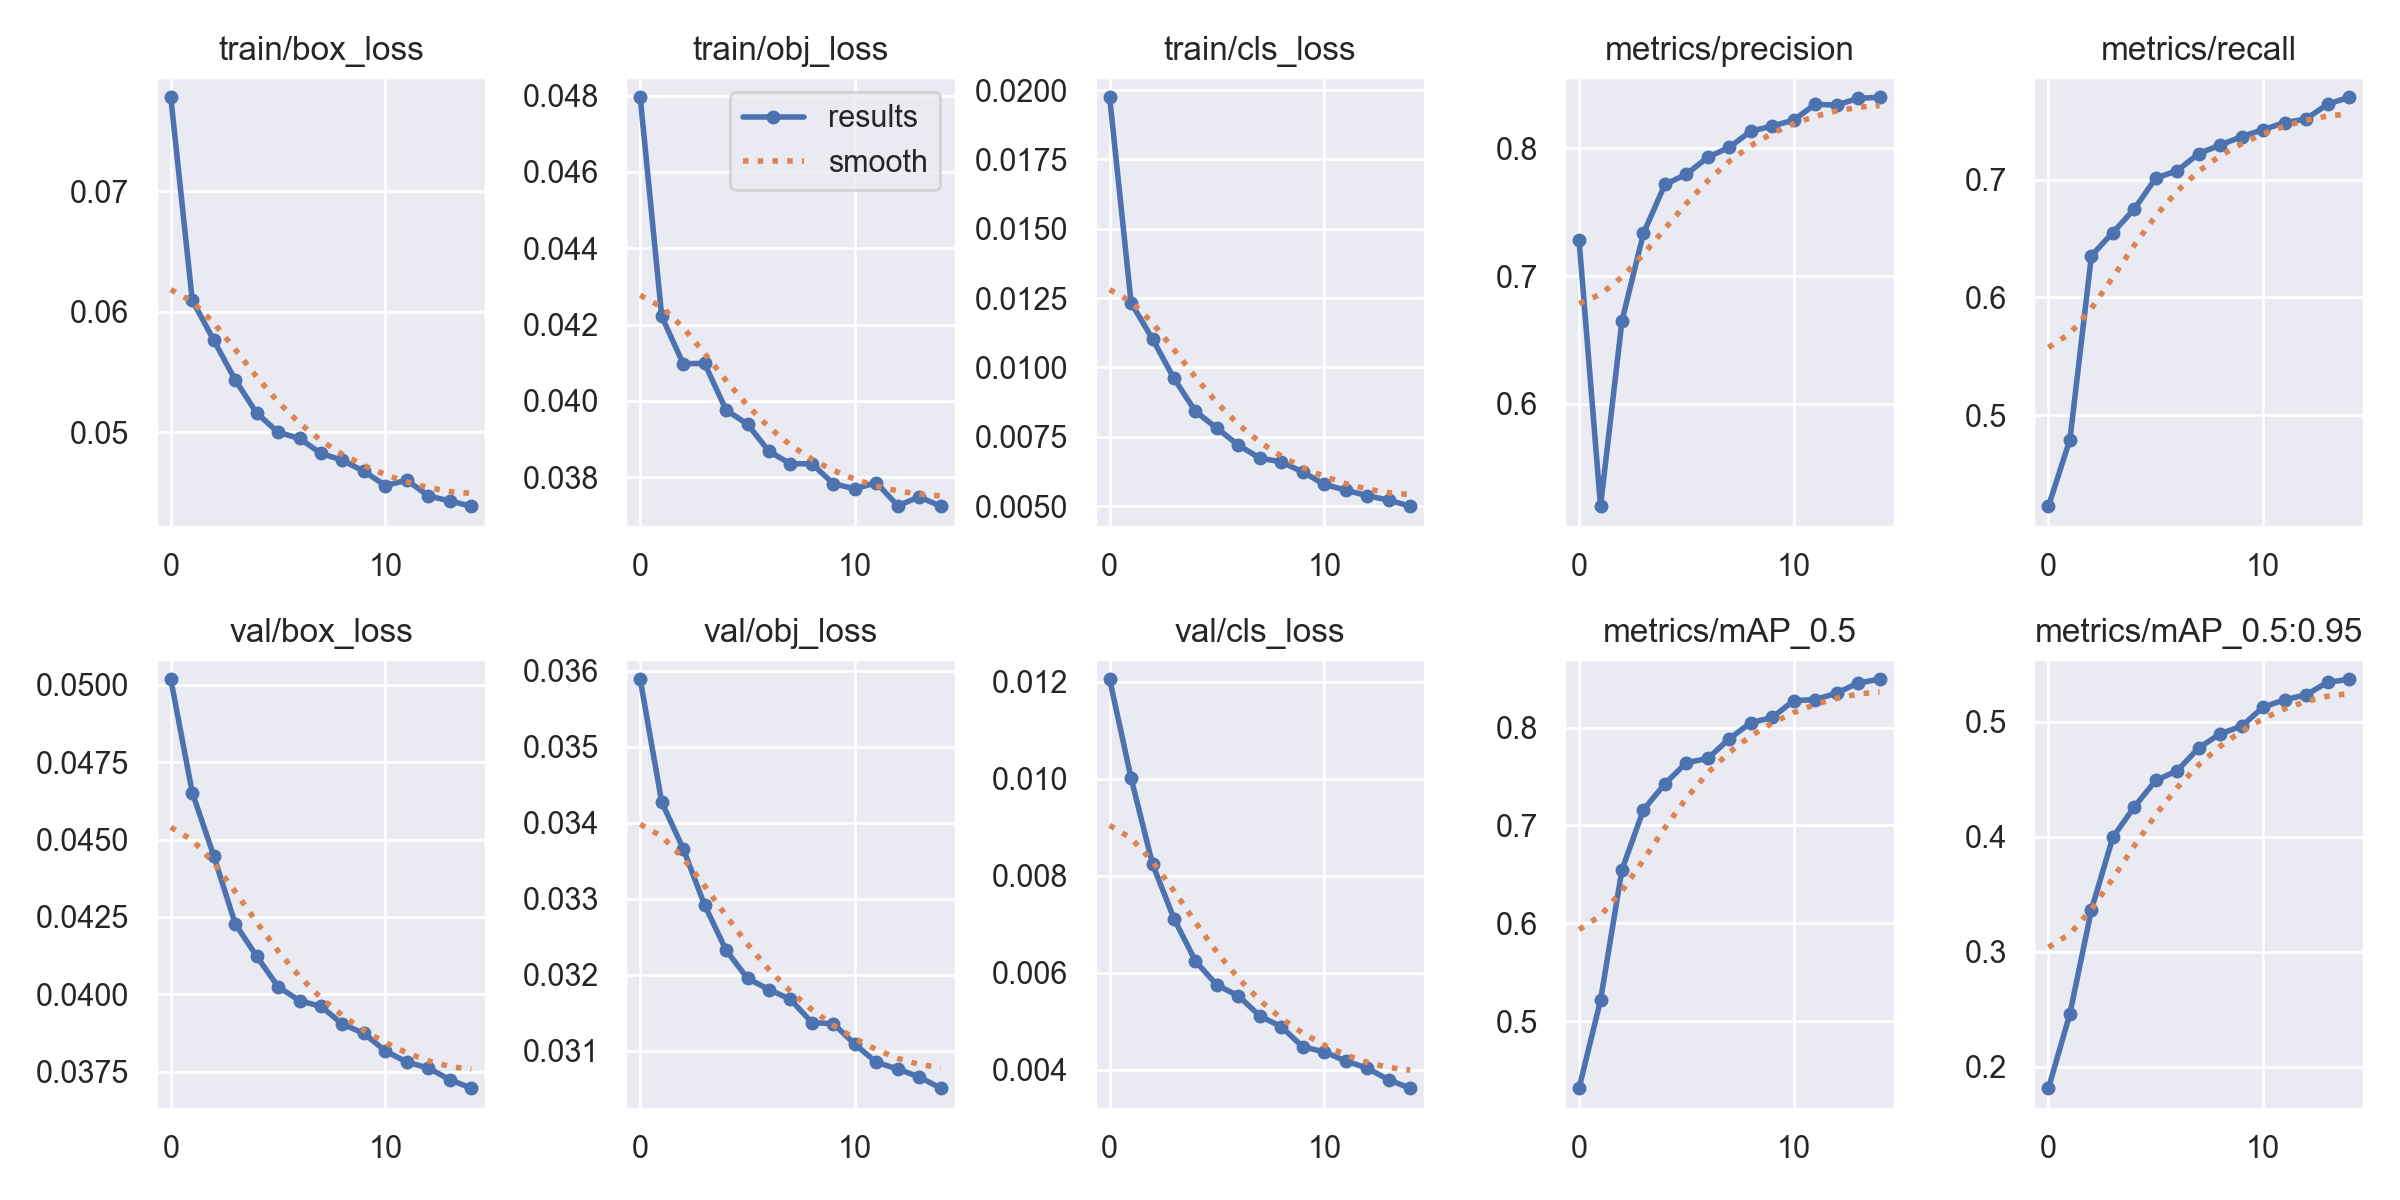

The table this chart was drawn from, first rows:
epoch, train/box_loss, train/obj_loss, train/cls_loss, metrics/precision, metrics/recall, metrics/mAP_0.5, metrics/mAP_0.5:0.95, val/box_loss, val/obj_loss, val/cls_loss, x/lr0, x/lr1, x/lr2
0, 0.07779, 0.04795, 0.01974, 0.7281, 0.4229, 0.4314, 0.1812, 0.05018, 0.03589, 0.01205, 0.07001, 0.003332, 0.003332
1, 0.06095, 0.04222, 0.01233, 0.52, 0.4795, 0.5213, 0.2462, 0.04652, 0.03427, 0.01001, 0.03957, 0.006226, 0.006226
2, 0.05763, 0.04098, 0.01102, 0.665, 0.6354, 0.6549, 0.3366, 0.04448, 0.03366, 0.008239, 0.00869, 0.008679, 0.008679
3, 0.05433, 0.04098, 0.009602, 0.7334, 0.6551, 0.716, 0.3997, 0.04228, 0.03292, 0.007113, 0.00802, 0.00802, 0.00802
4, 0.05158, 0.03976, 0.008413, 0.7716, 0.6751, 0.7426, 0.4261, 0.04123, 0.03232, 0.006237, 0.00802, 0.00802, 0.00802
5, 0.04998, 0.03939, 0.007809, 0.7796, 0.7013, 0.7642, 0.4491, 0.04025, 0.03195, 0.005743, 0.00736, 0.00736, 0.00736
6, 0.04947, 0.03868, 0.007197, 0.7929, 0.7076, 0.7685, 0.4576, 0.03979, 0.03181, 0.005521, 0.0067, 0.0067, 0.0067
7, 0.04823, 0.03836, 0.006731, 0.8006, 0.722, 0.7887, 0.4774, 0.03961, 0.03168, 0.005106, 0.00604, 0.00604, 0.00604
8, 0.04765, 0.03835, 0.006594, 0.8133, 0.7293, 0.805, 0.4897, 0.03903, 0.03137, 0.004884, 0.00538, 0.00538, 0.00538
9, 0.04674, 0.03783, 0.006233, 0.8173, 0.7364, 0.8104, 0.4963, 0.03873, 0.03136, 0.004469, 0.00472, 0.00472, 0.00472
10, 0.04556, 0.0377, 0.005784, 0.8219, 0.7424, 0.8276, 0.513, 0.03816, 0.03109, 0.004368, 0.00406, 0.00406, 0.00406
11, 0.046, 0.03786, 0.005574, 0.8344, 0.7483, 0.8287, 0.5192, 0.03781, 0.03085, 0.004177, 0.0034, 0.0034, 0.0034
12, 0.0447, 0.03726, 0.005379, 0.8337, 0.7515, 0.8352, 0.5237, 0.03761, 0.03076, 0.004032, 0.00274, 0.00274, 0.00274
13, 0.04428, 0.03749, 0.005216, 0.8389, 0.7639, 0.8457, 0.5345, 0.03724, 0.03066, 0.003789, 0.00208, 0.00208, 0.00208
14, 0.04385, 0.03725, 0.004999, 0.8398, 0.7698, 0.8495, 0.5372, 0.03696, 0.03051, 0.003617, 0.00142, 0.00142, 0.00142
